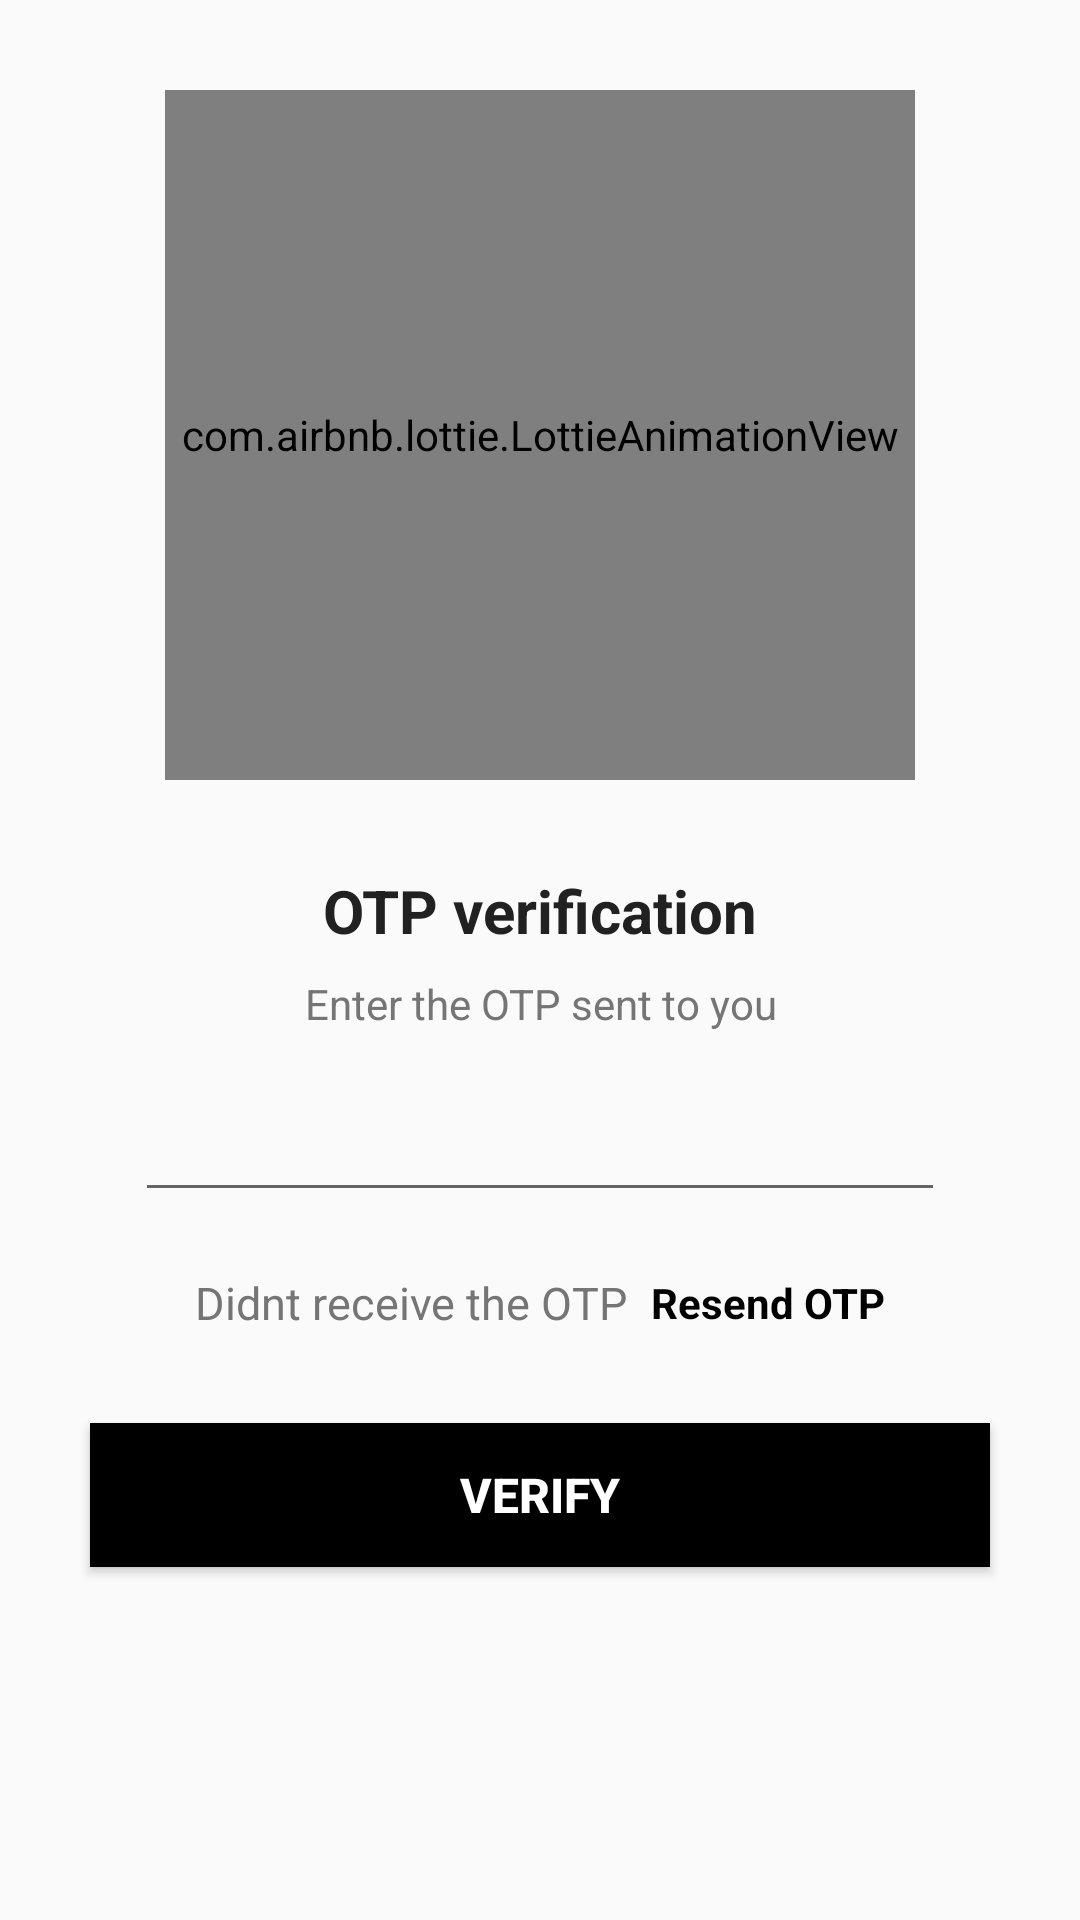

Here is an Android app screen rendered from its layout file. Give the layout XML and the strings, colors and styles it references.
<!-- AndroidManifest.xml: application theme Theme.AutomaticAttendanceSystem -->
<!-- res/layout/activity_verify_o_t_p.xml -->
<?xml version="1.0" encoding="utf-8"?>
<ScrollView xmlns:android="http://schemas.android.com/apk/res/android"
    xmlns:app="http://schemas.android.com/apk/res-auto"
    xmlns:tools="http://schemas.android.com/tools"
    android:layout_width="match_parent"
    android:layout_height="match_parent"
    android:overScrollMode="never"
    android:scrollbars="none"
    tools:context=".OTP.VerifyOTP">

    <LinearLayout
        android:layout_width="match_parent"
        android:layout_height="match_parent"
        android:gravity="center_horizontal"
        android:orientation="vertical">


        <com.airbnb.lottie.LottieAnimationView
            android:layout_width="250dp"
            android:layout_height="230dp"
            android:layout_alignParentTop="true"
            android:layout_marginTop="30dp"
            android:layout_centerHorizontal="true"
            android:layout_centerInParent="true"
            android:id="@+id/img"
            app:lottie_autoPlay="true"
            app:lottie_loop="true"
            app:lottie_fileName="receive.json">

        </com.airbnb.lottie.LottieAnimationView>


        <TextView
            android:layout_width="wrap_content"
            android:layout_height="wrap_content"
            android:layout_marginTop="30dp"
            android:text="@string/otp_verification"
            android:textColor="@color/colorTextPrimary"
            android:textSize="20sp"
            android:textStyle="bold"/>


        <TextView
            android:layout_width="match_parent"
            android:layout_height="wrap_content"
            android:layout_marginStart="50dp"
            android:layout_marginTop="8dp"
            android:layout_marginEnd="50dp"
            android:gravity="center"
            android:text="@string/enter_the_otp_sent_to"
            android:textColor="@color/colorTextSecondary"
            android:textSize="14sp"/>



        <LinearLayout
            android:layout_width="match_parent"
            android:layout_height="match_parent"
            android:layout_marginTop="10dp"
            android:gravity="center"
            android:orientation="horizontal">

            <EditText
                android:id="@+id/t2"
                android:layout_width="270dp"
                android:layout_height="50dp"
                android:gravity="center"
                android:inputType="number"
                android:textColor="@color/colorTextPrimary"
                android:textSize="24sp"
                android:textStyle="bold"/>

        </LinearLayout>

        <LinearLayout
            android:layout_width="match_parent"
            android:layout_height="wrap_content"
            android:layout_marginTop="20dp"
            android:gravity="center"
            android:orientation="horizontal">

            <TextView
                android:layout_width="wrap_content"
                android:layout_height="wrap_content"
                android:text="@string/didn_t_receive_the_otp"
                android:textColor="@color/colorTextSecondary"
                android:textSize="15sp"/>

            <TextView
                android:id="@+id/textResendOTP"
                android:layout_width="wrap_content"
                android:layout_height="wrap_content"
                android:layout_marginStart="8dp"
                android:text="@string/resend_otp"
                android:textColor="@color/black"
                android:textStyle="bold"
                tools:ignore="RtlCompat" />

        </LinearLayout>

        <FrameLayout
            android:layout_width="match_parent"
            android:layout_height="wrap_content">

            <Button
                android:id="@+id/b2"
                android:layout_width="match_parent"
                android:layout_height="match_parent"
                android:layout_margin="30dp"
                android:text="@string/verify"
                android:textColor="@color/white"
                android:textSize="16sp"
                android:background="@color/black"
                android:textStyle="bold"/>


        </FrameLayout>




    </LinearLayout>

</ScrollView>
<!-- resources referenced by this layout -->
<resources>
  <color name="black">#FF000000</color>
  <color name="colorTextPrimary">#212121</color>
  <color name="colorTextSecondary">#757575</color>
  <color name="white">#FFFFFF</color>
  <string name="didn_t_receive_the_otp">Didnt receive the OTP</string>
  <string name="enter_the_otp_sent_to">Enter the OTP sent to you</string>
  <string name="otp_verification">OTP verification</string>
  <string name="resend_otp">Resend OTP</string>
  <string name="verify">Verify</string>
  <style name="Theme.AutomaticAttendanceSystem" parent="Theme.AppCompat.Light.NoActionBar">
          
          <item name="colorPrimary">@color/purple_500</item>
          <item name="colorPrimaryVariant">@color/purple_700</item>
          <item name="colorOnPrimary">@color/white</item>
          
          <item name="colorSecondary">@color/teal_200</item>
          <item name="colorSecondaryVariant">@color/teal_700</item>
          <item name="colorOnSecondary">@color/black</item>
          
          <item name="android:statusBarColor" tools:targetApi="l">?attr/colorPrimaryVariant</item>
          
  
          
  
          <item name="android:windowContentTransitions">true</item>
      </style>
  <color name="purple_500">#00ACC1</color>
  <color name="purple_700">#FF3700B3</color>
  <color name="teal_200">#FF03DAC5</color>
  <color name="teal_700">#FF018786</color>
</resources>
